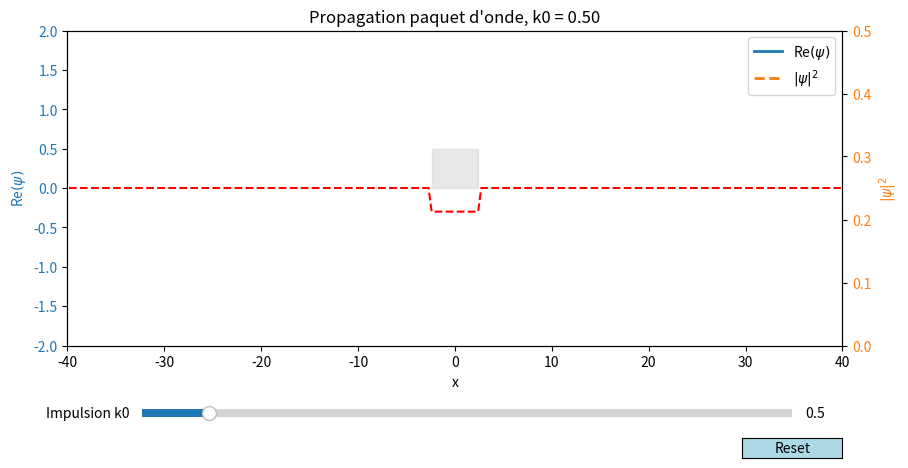

The script that saved this image:
import numpy as np
import matplotlib.pyplot as plt
from matplotlib.widgets import Slider, Button
from scipy.sparse import diags
from scipy.sparse.linalg import splu
import matplotlib.animation as animation

# Constantes (unités naturelles hbar=1, m=1)
hbar = 1
m = 1

# Discrétisation spatiale
Nx = 10000
L_affiche = 40
L_total = 40 * L_affiche
x = np.linspace(-L_total, L_total, Nx)
dx = x[1] - x[0]

# Potentiel : puits carré attractif + couche absorbante (PML)
L = 5
V0 = -1.0
V = np.zeros(Nx, dtype=complex)
V[(x > -L/2) & (x < L/2)] = V0

abs_width = int(0.2 * Nx)
abs_strength = 20.0
abs_profile = (np.linspace(0, 1, abs_width))**4
V[-abs_width:] += 1j * abs_strength * abs_profile

# Paramètres temporels
dt = 0.5
Nt = 1000

def psi0(x, x0, sigma, k0):
    return (1/(sigma * np.sqrt(np.pi)))**0.5 * np.exp(-(x - x0)**2/(2 * sigma**2)) * np.exp(1j * k0 * x)

def normalize(psi):
    return psi / np.sqrt(np.sum(np.abs(psi)**2)*dx)

def construct_operators(V, dt, dx, Nx):
    r = 1j * hbar * dt / (2 * m * dx**2)
    main = 1 + 2*r + 1j * dt/(2*hbar) * V
    off  = -r * np.ones(Nx-1)
    A = diags([off, main, off], [-1,0,1], format='csc')
    mainB = 1 - 2*r - 1j * dt/(2*hbar) * V
    B = diags([r*np.ones(Nx-1), mainB, r*np.ones(Nx-1)], [-1,0,1], format='csc')
    return B, splu(A)

def step_CN(psi, B, lu):
    return lu.solve(B.dot(psi))

# Conditions initiales
x0, sigma = -20.0, 2
k0_init = 0.5
B, lu = construct_operators(V, dt, dx, Nx)
psi = normalize(psi0(x, x0, sigma, k0_init))

# Masque zone affichée
mask = (x > -L_affiche) & (x < L_affiche)

# --- Setup plot ---
fig, ax1 = plt.subplots(figsize=(10,5))
plt.subplots_adjust(bottom=0.25)

# Axe pour Re(psi)
ax1.set_xlim(-L_affiche, L_affiche)
ax1.set_ylim(-2, 2)
ax1.set_xlabel('x')
ax1.set_ylabel(r'Re$(\psi)$', color='C0')
line_psi, = ax1.plot([], [], lw=2, color='C0', label=r'Re$(\psi)$')
ax1.tick_params(axis='y', labelcolor='C0')

# Axe secondaire pour densité
ax2 = ax1.twinx()
ax2.set_ylim(0, 0.5)
ax2.set_ylabel(r'$|\psi|^2$', color='C1')
line_rho, = ax2.plot([], [], lw=2, linestyle='--', color='C1', label=r'$|\psi|^2$')
ax2.tick_params(axis='y', labelcolor='C1')

# Puits en gris, potentiel en échelle
ax1.fill_between(x[mask], 0, 0.5, where=(np.abs(x[mask])<L/2), color='lightgrey', alpha=0.5)
ax1.plot(x[mask], V[mask].real/abs(V0)*0.3, 'r--', label='Potentiel (échelle)')

title = ax1.set_title(f'Propagation paquet d\'onde, k0 = {k0_init:.2f}')

# Slider k0
ax_k0 = plt.axes([0.2, 0.1, 0.65, 0.03], facecolor='lightgoldenrodyellow')
slider_k0 = Slider(ax_k0, 'Impulsion k0', 0.1, 4.0, valinit=k0_init, valstep=0.01)

# Bouton Reset
ax_button = plt.axes([0.8, 0.025, 0.1, 0.04])
button_reset = Button(ax_button, 'Reset', color='lightblue', hovercolor='0.97')

running = [True]
frame = [0]

def reset(event=None):
    frame[0] = 0
    global psi, B, lu
    psi = normalize(psi0(x, x0, sigma, slider_k0.val))
    B, lu = construct_operators(V, dt, dx, Nx)
    title.set_text(f'Propagation paquet d\'onde, k0 = {slider_k0.val:.2f}')

button_reset.on_clicked(reset)
slider_k0.on_changed(lambda val: reset())

def init():
    line_psi.set_data([], [])
    line_rho.set_data([], [])
    return line_psi, line_rho

def update(frame_num):
    global psi
    psi = step_CN(psi, B, lu)
    psi = normalize(psi)
    y_psi = np.real(psi)
    y_rho = np.abs(psi)**2
    line_psi.set_data(x[mask], y_psi[mask])
    line_rho.set_data(x[mask], y_rho[mask])
    title.set_text(f'k0 = {slider_k0.val:.2f}, t = {frame_num*dt:.2f}')
    return line_psi, line_rho

ani = animation.FuncAnimation(fig, update, frames=Nt, init_func=init,
                              blit=False, interval=20)

# Légende combinée
lines = [line_psi, line_rho]
labels = [l.get_label() for l in lines]
ax1.legend(lines, labels, loc='upper right')

plt.show()

# --- Transmission vs énergie (scan E_list) ---
# (Votre fonction reste identique à l'original)
